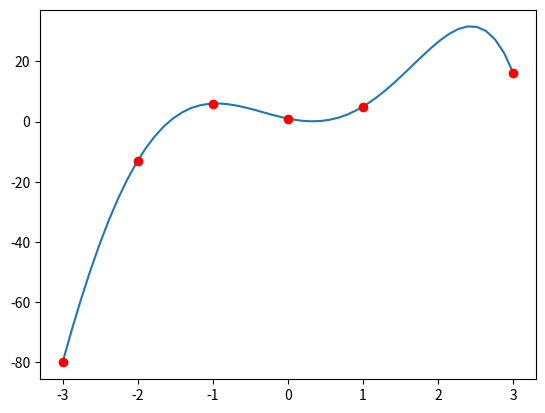

Source code (Python):
# -*- coding: utf-8 -*-

import numpy as np
import matplotlib.pyplot as plt

class Polynomial:
    
    def __init__(self, coefficients):
        '''
        This class implements a polynomial function.
        It takes input the coefficients of a n-order polynomial as a list
        and given m number of inputs X, it returns the corresponding Y.
        
        usage:
        p = Polynomial([a_0, a_1, ..., a_n])
        X = np.linspace(-3, 3, 50, endpoint=True)
        F = p(X)
        plt.plot(X,F)
        '''
        
        self.coefficients = coefficients
    
    def __repr__(self):
        '''
        method to return the canonical string representation 
        of a polynomial.
   
        '''
        return "Polynomial" + str(self.coefficients)
    
    def __call__(self, x):
        '''
        This method calculates the ordinate (Y-axis) given the 
        abscissa (X-axis) of a particular point on the polynomial.
        
        input: x can be a number or a numpy array
        '''
        
        # Initialize return value
        res = 0

        # Calculate the y_i given x_i
        # remember: y_i = f(x_i)
        # y_i = a_0 + a_1 * x_i ^ 1 + a_2 * x_i ^ 2 + ... + a_n * x_i ^ n
        #
        # use a for loop to calculate res
        # your loop might look like this
        for index, coeff in enumerate(self.coefficients):
            res += x**index*coeff;
        
        return res
    
    def degree(self):
        return len(self.coefficients)
    
    def __str__(self):
        res = ""
        res += str(self.coefficients[0])
        for i in range(1, len(self.coefficients)):
            coeff = self.coefficients[i]
            if coeff < 0:
                res += " - " +  str(-coeff) + "x^" + str(i)
            else:
                res += " + " +  str(coeff) + "x^" + str(i)
        
        return res


def get_coefficients(x, y):
    '''
    Given a set of Xs and Ys, this function tries to form a 
    Vandermonde matrix. It then uses np.linalg.pinv to find the
    inverse of the matrix to calculate the coefficients of the 
    n-order polynomial to fit the given data points.
    
    usage:
    x = np.array([0,1,2])
    y = np.array([0,1,4])
    coefficients = get_coefficients(x, y) # array([-0.,  0.,  1.])
                                          # y = f(x) = 0 + 0 + x^2
    '''

    # Get length
    length = len(x)
    
    # Create (len X len) matrix
    coeff = np.zeros((length, length))
    
    # Populate the matrix
    
    # a_0 + a_1 * x_0 + a_2 * x_0^2 + .. a_n * x_0^n = y_0
    # a_0 + a_1 * x_1 + a_2 * x_1^2 + .. a_n * x_1^n = y_1
    # a_0 + a_1 * x_2 + a_2 * x_2^2 + .. a_n * x_2^n = y_2
    # .. .. ..
    # a_0 + a_1 * x_(n-1) + a_2 * x_(n-1)^2 + .. a_n * x_(n-1)^n = y_(n-1)
    
    # |1  x_0     x_0^2     ... x_0^n    | |a_0|   |  y_0  |
    # |1  x_1     x_1^2     ... x_1^n    | |a_1|   |  y_1  |
    # |1  x_2     x_2^2     ... x_2^n    | |a_2| = |  y_2  |
    # | .. ..                            | |...|   |  ...  |
    # |1  x_(n-1) x_(n-1_^2 ... x(n-1)^n | |a_n|   |y_(n-1)|
    
    for i in range(length):
      for j in range(length):
        coeff[i,j]=x[i]**j;
    #    ??
    
    # Invert the matrix
    inverse = np.linalg.pinv(coeff)
    
    # calculate the coefficients
    coefficients = np.dot(inverse, y)
    return coefficients


x = np.array([-3.,-2.,-1.,0.,1.,3])
y = np.array([-80.,-13.,6.,1.,5., 16])
coefficients = get_coefficients(x, y)
p = Polynomial(list(coefficients))

X = np.linspace(-3, 3, 50, endpoint=True)
F = p(X)
plt.plot(X,F)
plt.plot(x,y, 'ro')